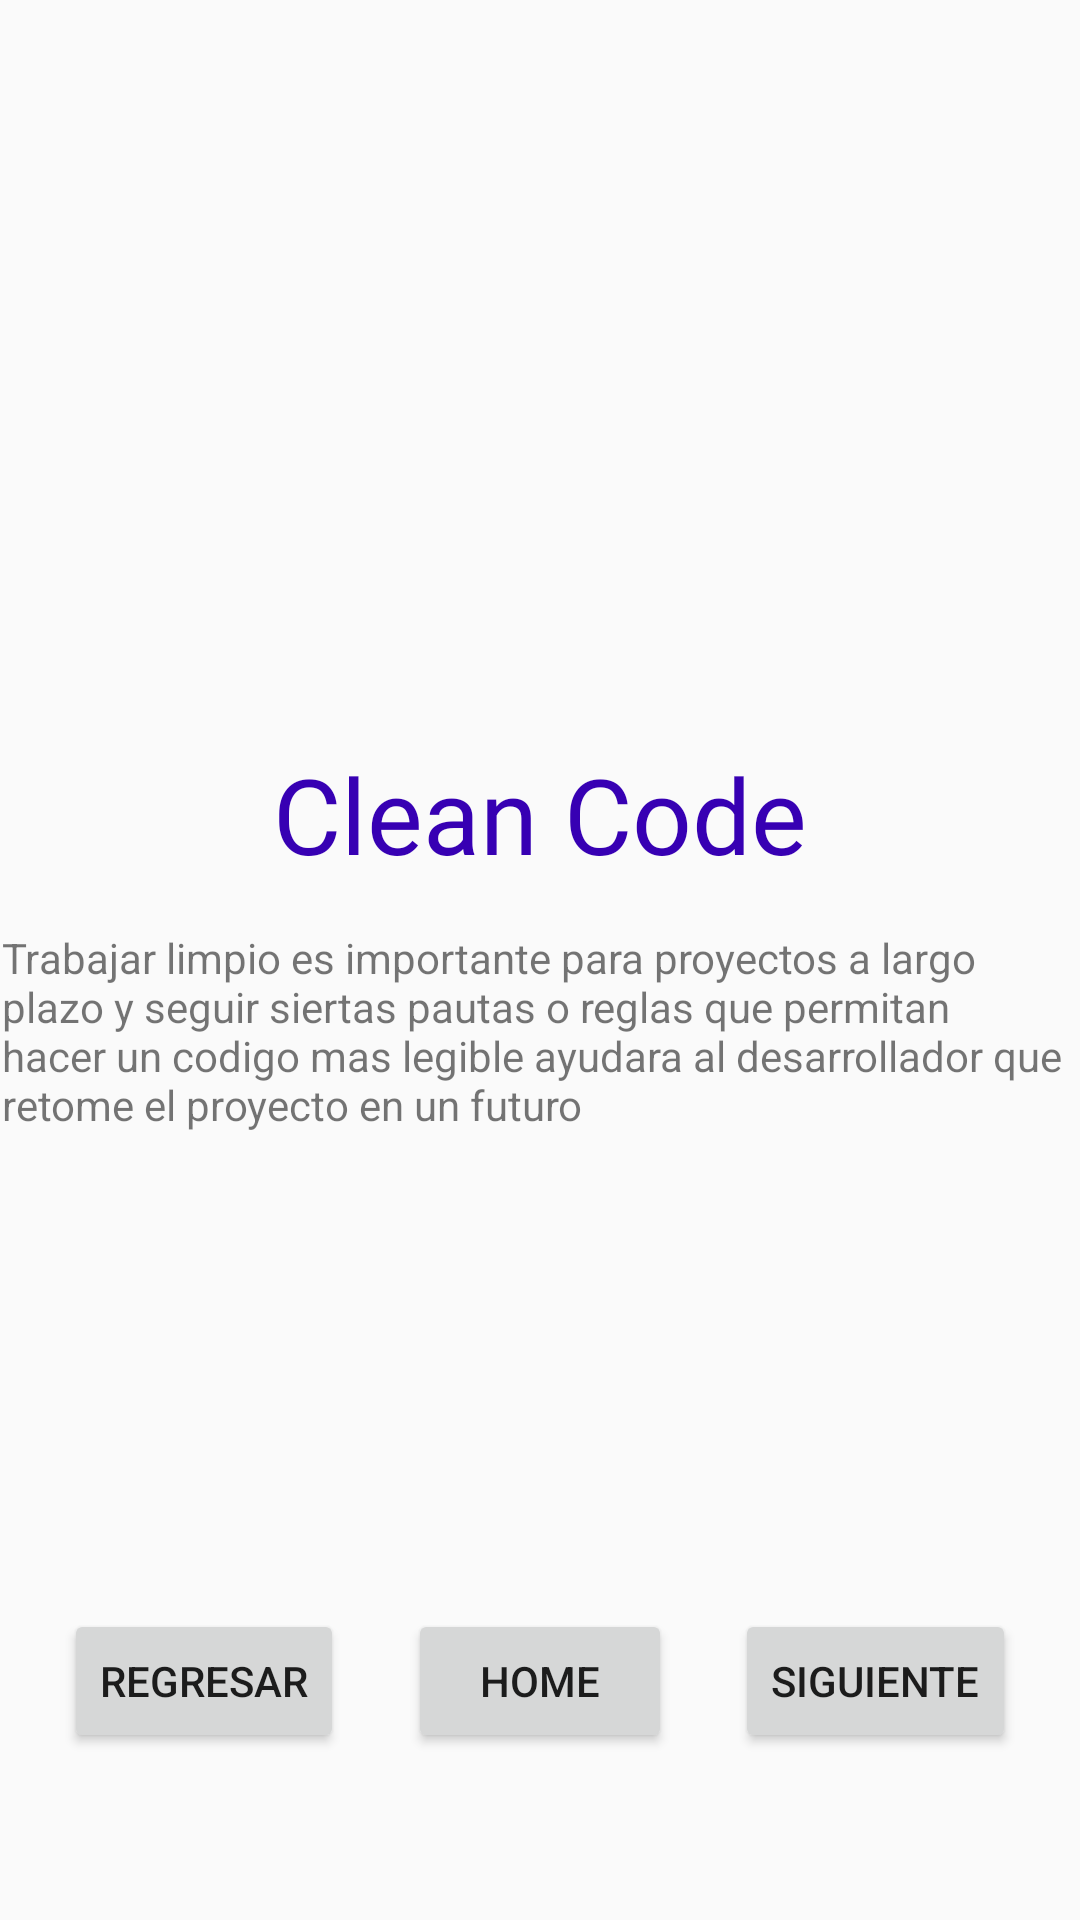

Android layout source for this screen:
<!-- AndroidManifest.xml: application theme AppTheme -->
<!-- res/layout/fragment_page3.xml -->
<?xml version="1.0" encoding="utf-8"?>
<FrameLayout xmlns:android="http://schemas.android.com/apk/res/android"
    xmlns:tools="http://schemas.android.com/tools"
    xmlns:app="http://schemas.android.com/apk/res-auto"
    android:layout_width="match_parent"
    android:layout_height="match_parent"

    tools:context=".Page3Fragment">

    <androidx.constraintlayout.widget.ConstraintLayout
        android:layout_width="match_parent"
        android:layout_height="match_parent">

        <ImageView
            android:id="@+id/page3Img"
            android:layout_width="200dp"
            android:layout_height="100dp"
            android:layout_marginTop="84dp"
            app:layout_constraintEnd_toEndOf="parent"
            app:layout_constraintStart_toStartOf="parent"
            app:layout_constraintTop_toTopOf="parent"
            android:src="@drawable/clean_code"
            tools:src="@drawable/clean_code" />

        <TextView
            android:id="@+id/Page3title"
            style="@style/titlePage"
            android:layout_width="wrap_content"
            android:layout_height="wrap_content"
            android:layout_marginTop="64dp"
            android:text="@string/page_3_title"
            app:layout_constraintEnd_toEndOf="parent"
            app:layout_constraintStart_toStartOf="parent"
            app:layout_constraintTop_toBottomOf="@+id/page3Img" />

        <TextView
            android:id="@+id/page3Body"
            android:layout_width="359dp"
            android:layout_height="75dp"
            android:layout_margin="15dp"
            android:layout_marginTop="80dp"
            android:text="@string/page_3_body"
            app:layout_constraintEnd_toEndOf="parent"
            app:layout_constraintHorizontal_bias="0.498"
            app:layout_constraintStart_toStartOf="parent"
            app:layout_constraintTop_toBottomOf="@+id/Page3title" />

        <Button
            android:id="@+id/page3Back"
            android:layout_width="wrap_content"
            android:layout_height="wrap_content"
            android:text="@string/btn_back"
            app:layout_constraintBottom_toBottomOf="@+id/page3Home"
            app:layout_constraintEnd_toStartOf="@+id/page3Home"
            app:layout_constraintHorizontal_bias="0.5"
            app:layout_constraintStart_toStartOf="parent"
            app:layout_constraintTop_toTopOf="@+id/page3Home" />

        <Button
            android:id="@+id/page3Next"
            android:layout_width="wrap_content"
            android:layout_height="wrap_content"
            android:text="@string/btn_next"
            app:layout_constraintBottom_toBottomOf="@+id/page3Home"
            app:layout_constraintEnd_toEndOf="parent"
            app:layout_constraintHorizontal_bias="0.5"
            app:layout_constraintStart_toEndOf="@+id/page3Home"
            app:layout_constraintTop_toTopOf="@+id/page3Home" />

        <Button
            android:id="@+id/page3Home"
            android:layout_width="wrap_content"
            android:layout_height="wrap_content"
            android:layout_marginTop="96dp"
            android:text="@string/btn_home"
            app:layout_constraintBottom_toBottomOf="parent"
            app:layout_constraintEnd_toStartOf="@+id/page3Next"
            app:layout_constraintHorizontal_bias="0.5"
            app:layout_constraintStart_toEndOf="@+id/page3Back"
            app:layout_constraintTop_toBottomOf="@+id/page3Body" />
    </androidx.constraintlayout.widget.ConstraintLayout>

</FrameLayout>
<!-- resources referenced by this layout -->
<resources>
  <string name="btn_back">Regresar</string>
  <string name="btn_home">Home</string>
  <string name="btn_next">Siguiente</string>
  <string name="page_3_body">Trabajar limpio es importante para proyectos a largo plazo y seguir siertas pautas o reglas que permitan hacer un codigo mas legible ayudara al desarrollador que retome el proyecto en un futuro</string>
  <string name="page_3_title">Clean Code</string>
  <style name="titlePage">
          <item name="android:layout_width">333dp</item>
          <item name="android:layout_height">81dp</item>
          <item name="android:layout_marginTop">192dp</item>
          <item name="android:fontFamily">@font/roboto</item>
          <item name="android:gravity">center</item>
          <item name="android:textColor">@color/colorPrimaryDark</item>
          <item name="android:textSize">35sp</item>
      </style>
  <style name="AppTheme" parent="Theme.AppCompat.Light.DarkActionBar">
          
          <item name="colorPrimary">@color/colorPrimary</item>
          <item name="colorPrimaryDark">@color/colorPrimaryDark</item>
          <item name="colorAccent">@color/colorAccent</item>
      </style>
  <!-- not gathered from this repository: default colours our renderer supplied (Android Studio template values) -->
  <color name="colorPrimary">#FF6200EE</color>
  <color name="colorPrimaryDark">#FF3700B3</color>
  <color name="colorAccent">#FF03DAC5</color>
</resources>
